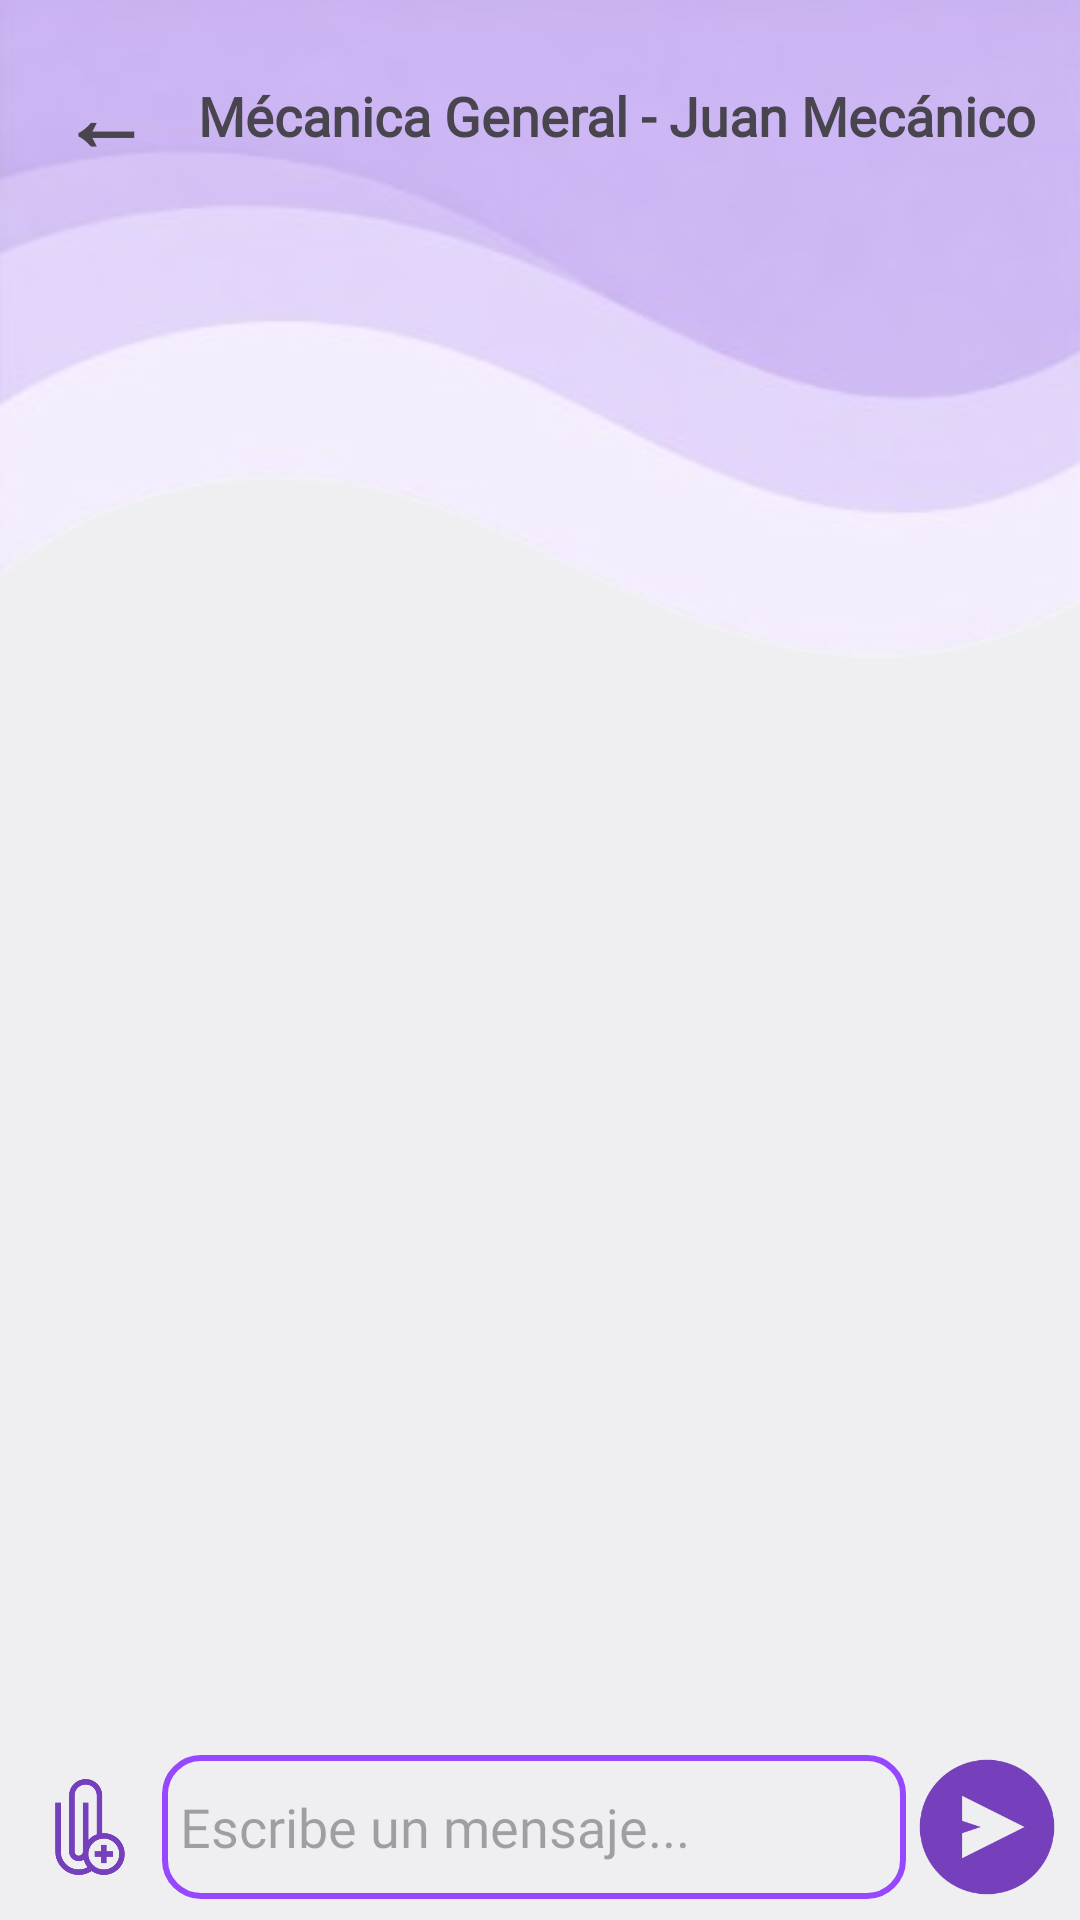

Reconstruct the res/layout file that produces this screen, plus the resources it refers to.
<!-- AndroidManifest.xml: application theme Theme.FacilitoApp -->
<!-- res/layout/activity_chat_conversation.xml -->
<?xml version="1.0" encoding="utf-8"?>
<androidx.constraintlayout.widget.ConstraintLayout xmlns:android="http://schemas.android.com/apk/res/android"
    xmlns:app="http://schemas.android.com/apk/res-auto"
    xmlns:tools="http://schemas.android.com/tools"
    android:id="@+id/main"
    android:layout_width="match_parent"
    android:layout_height="match_parent"
    android:background="#EFEFF2"
    tools:context=".ChatConversationActivity">

    <ImageView
        android:id="@+id/imageView"
        android:layout_width="0dp"
        android:layout_height="0dp"
        android:rotation="180"
        android:scaleType="fitEnd"
        app:layout_constraintBottom_toBottomOf="@+id/linearLayout"
        app:layout_constraintEnd_toEndOf="parent"
        app:layout_constraintStart_toStartOf="parent"
        app:layout_constraintTop_toTopOf="parent"
        app:srcCompat="@drawable/wp5" />

    <LinearLayout
        android:id="@+id/headerConversation"
        android:layout_width="0dp"
        android:layout_height="wrap_content"
        android:layout_marginStart="14dp"
        android:layout_marginTop="12dp"
        android:layout_marginEnd="14dp"
        android:gravity="center_vertical"
        android:orientation="horizontal"
        app:layout_constraintEnd_toEndOf="parent"
        app:layout_constraintStart_toStartOf="parent"
        app:layout_constraintTop_toTopOf="parent">

        <TextView
            android:id="@+id/btnBackConversation"
            android:layout_width="wrap_content"
            android:layout_height="wrap_content"
            android:fontFamily="@font/inclusive_sans"
            android:padding="6dp"
            android:text="←"
            android:textColor="@color/purple_dark"
            android:textSize="30sp"
            android:textStyle="bold" />

        <TextView
            android:id="@+id/txtConversationTitle"
            android:layout_width="0dp"
            android:layout_height="wrap_content"
            android:layout_marginStart="10dp"
            android:layout_weight="1"
            android:ellipsize="end"
            android:fontFamily="@font/inclusive_sans"
            android:maxLines="1"
            android:text="Mécanica General - Juan Mecánico"
            android:textColor="@color/purple_dark"
            android:textSize="18sp"
            android:textStyle="bold" />
    </LinearLayout>

    <View
        android:id="@+id/dividerConversation"
        android:layout_width="0dp"
        android:layout_height="1dp"
        android:layout_marginStart="14dp"
        android:layout_marginTop="8dp"
        android:layout_marginEnd="14dp"
        android:background="@color/purple_dark"
        app:layout_constraintEnd_toEndOf="parent"
        app:layout_constraintStart_toStartOf="parent"
        app:layout_constraintTop_toBottomOf="@+id/headerConversation" />

    <androidx.recyclerview.widget.RecyclerView
        android:id="@+id/recyclerView"
        android:layout_width="0dp"
        android:layout_height="0dp"
        android:layout_marginStart="8dp"
        android:layout_marginTop="8dp"
        android:layout_marginEnd="8dp"
        android:layout_marginBottom="8dp"
        app:layout_constraintBottom_toTopOf="@+id/linearLayout"
        app:layout_constraintEnd_toEndOf="parent"
        app:layout_constraintStart_toStartOf="parent"
        app:layout_constraintTop_toBottomOf="@+id/dividerConversation" />

    <LinearLayout
        android:id="@+id/linearLayout"
        android:layout_width="0dp"
        android:layout_height="wrap_content"
        android:gravity="center_vertical"
        android:orientation="horizontal"
        android:padding="6dp"
        app:layout_constraintBottom_toBottomOf="parent"
        app:layout_constraintEnd_toEndOf="parent"
        app:layout_constraintStart_toStartOf="parent">

        <ImageButton
            android:id="@+id/imageButton2"
            android:layout_width="48dp"
            android:layout_height="48dp"
            android:backgroundTint="@android:color/transparent"
            android:contentDescription="Add picture"
            android:padding="8dp"
            android:scaleType="centerCrop"
            app:srcCompat="@drawable/icon_add" />

        <EditText
            android:id="@+id/editTextText"
            android:layout_width="0dp"
            android:layout_height="48dp"
            android:layout_weight="1"
            android:background="@drawable/button_login"
            android:ems="10"
            android:hint="Escribe un mensaje..."
            android:inputType="text"
            android:padding="6dp"
            android:textColor="@color/purple_dark" />

        <ImageButton
            android:id="@+id/imageButton"
            android:layout_width="50dp"
            android:layout_height="50dp"
            android:layout_marginStart="2dp"
            android:adjustViewBounds="false"
            android:backgroundTint="@android:color/transparent"
            android:contentDescription="Send message"
            android:padding="0dp"
            android:scaleType="centerCrop"
            app:srcCompat="@drawable/icon_send" />
    </LinearLayout>

</androidx.constraintlayout.widget.ConstraintLayout>
<!-- resources referenced by this layout -->
<resources>
  <!-- drawable button_login (drawable) -->
  <shape xmlns:android="http://schemas.android.com/apk/res/android"
      android:shape="rectangle">
  
      
      <solid android:color="@android:color/transparent"/>
  
      
      <stroke
          android:width="2dp"
          android:color="@color/purple_primary_900"/>
  
      
      <corners android:radius="12dp"/>
  </shape>
  <!-- drawable icon_add: png bitmap (drawable, 8514 bytes) -->
  <!-- drawable icon_send: png bitmap (drawable, 6657 bytes) -->
  <!-- drawable wp5: png bitmap (drawable, 29864 bytes) -->
  <style name="Theme.FacilitoApp" parent="Base.Theme.FacilitoApp" />
  <color name="purple_primary_900">#9747FF</color>
  <style name="Base.Theme.FacilitoApp" parent="Theme.Material3.DayNight.NoActionBar">
          
          <item name="fontFamily" type="font">@font/inclusive_sans</item>
          
      </style>
</resources>
